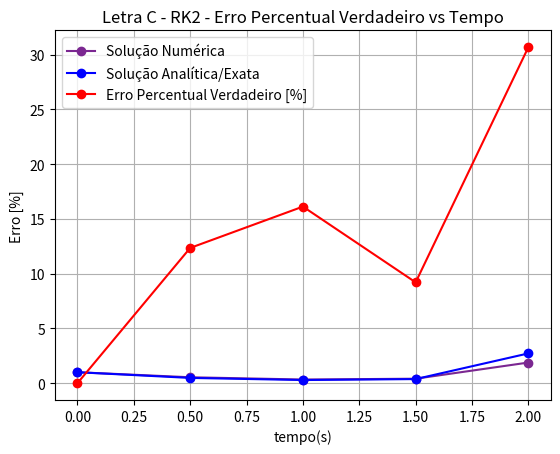

Generate this figure with matplotlib:
# Resolução Analítica: Questão 1 - Letra C - Solução Numérica com os Métodos de Runge-Kutta 2ª e 4ª Ordem

# Importando Bibliotecas:
import numpy as np
import math as mt 
import matplotlib.pyplot as plt


def calculate_letra_c_rk2():

    # Definindo Variáveis de Entrada:
    t0 = 0
    tf = 2
    y0 = 1
    h = 0.5

    # Definindo a Função que calcula o Número de Elementos:
    def calculate_n(tf:float, t0:float, h:float) -> float:

        n = ((tf-t0)/h) + 1

        return n 

    n = calculate_n(tf,t0,h)
    print(n) # número de elementos 

    # Definindo a Função EDO:
    def f1(t,y): 
        return (y*(t**3)) - 1.5*y

    # Definindo os Vetores de Tempo e Y:
    t = np.zeros(int(n))
    y = np.zeros(int(n))

    # Definindo as Condições Iniciais:
    for i in range(0,int(n)):
        if i == 0:
            y[i] = y0 # na primeira posição i, 0, o valor de y deve ser o inicial 
            t[i] = t0 # na primeira posição i, 0, o valor de t deve ser o inicial 
        else:
            t[i] = i*h # se a posição for outra, que não a primeira, o tempo será contado de acordo com o passo 
            y[i] = 0 # as demais posições do vetor de y devem ser 0 

    # Método de Runge-Kutta 2ª Ordem:
    for i in range(0,int(n)-1): # deve ir até n-1 porque a solução de y[i+1] é resolvida até o tempo de 1s (y[i+1] é 2), sendo que o tempo final é 2

        k1 = h*f1(t[i], y[i])
        k2 = h*f1(t[i+1], y[i] + k1)
        y[i+1] = y[i] + (1/2)*(k1 + k2) # método de runge-kutta 2ª ordem 

    print(y[i+1])

    # Definindo a Função da Solução Analítica:
    def calculate_yexata(t:np.ndarray) -> np.ndarray:

        y_exata_list = [] # cria uma lista para guardar os valores da solução exata de acordo com cada valor do vetor de t 

        for i in range(len(t)):
            
            y_exata = np.exp(((t[i]**4)/4) - 1.5*t[i])
            y_exata_list.append(y_exata) # guarda o valor dentro do vetor de y_exata_list

        return y_exata_list

    yex = calculate_yexata(t) # calcula a solução analítica
    print('yex', yex)
    print('y', y)
    # Plotagem da Comparação entre as Soluções Analítica e Numérica:
    plt.plot(t, y, marker='o', linestyle='-', color='#7B2791', label='Solução Numérica')
    plt.plot(t, yex, marker='o', linestyle='-', color='blue', label='Solução Analítica/Exata')
    plt.title('Letra C - RK2 - Comparação das Soluções Analítica e Numérica')
    plt.xlabel('tempo (s)')
    plt.ylabel('y(t)')
    plt.grid(True)
    plt.legend()
    plt.show()

    # Definindo a Função que calcula o Erro Percentual Verdadeiro:
    def calculate_erro(yex:np.ndarray, y:np.ndarray) -> np.ndarray: # a função devolve uma lista/vetor

        erro_list = []
    
        for i in range(len(yex)): # percorre o vetor de y_exata 
            
            erro = np.abs((yex[i]-y[i])/yex[i])*100
            erro_list.append(erro) # guarda o valor dentro do vetor erro_list
        
        return erro_list
    
    erro = calculate_erro(yex, y)
    print('erro', erro)

    # Plotagem do Erro Percentual Verdadeiro vs Tempo:
    plt.plot(t, erro, marker='o', linestyle='-', color='red', label='Erro Percentual Verdadeiro [%]')
    plt.title('Letra C - RK2 - Erro Percentual Verdadeiro vs Tempo')
    plt.xlabel('tempo(s)')
    plt.ylabel('Erro [%]')
    plt.grid(True)
    plt.legend()
    plt.show()

a = calculate_letra_c_rk2()